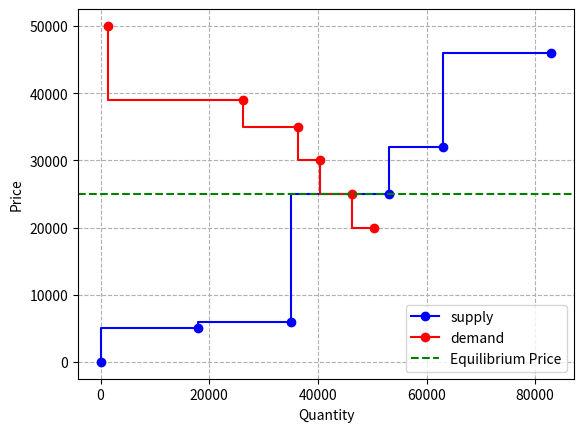

Write Python code to recreate this figure.
import matplotlib.pyplot as plt
"""
testing capacity subsciption market
"""
class Market:
    def __init__(self, price_cap, sorted_demand ):
        self.price_cap = price_cap
        self.sorted_demand = sorted_demand

    def get_demand_price_at_volume(self, ppdp):
        price = self.price_cap
        for demand in self.sorted_demand:
            print("cummulative_quantity")
            print(demand.cummulative_quantity)
            print("demand price")
            print(demand.price)
            price = demand.price
            if demand.cummulative_quantity >= ppdp.cummulative_quantity or demand.price <= ppdp.price:
                break
        return price

class Bid:
    def __init__(self, price, quantity):
        self.price = price
        self.quantity = quantity
        self.cummulative_quantity = quantity

def clear_market(sorted_supply, sorted_demand):
    equilibrium_price = None
    equilibrium_quantity = 0
    market = Market(60000, sorted_demand)
    total_supply_volume = 0

    for ppdp in sorted_supply:
        # As long as the market is not cleared
        print("supply quantity -----------" + str(ppdp.cummulative_quantity))
        price_at_volume = market.get_demand_price_at_volume(ppdp)
        if ppdp.price <= price_at_volume:
            total_supply_volume += ppdp.quantity
            equilibrium_price = price_at_volume
            print("equilibrium_price: ", equilibrium_price)
        else:
            print("last price: ", str(price_at_volume))

            break
    return equilibrium_price, equilibrium_quantity

# Example usage
supply = [
    Bid(price=0, quantity=0),
    Bid(price=5000, quantity=18000),
    Bid(price=6000, quantity=17000),
    Bid(price=25000, quantity=18000),
    Bid(price=32000, quantity=10000),
    Bid(price=46000, quantity=20000)
]

demand = [
    Bid(price=50000, quantity=1305),
    Bid(price=39000, quantity=25000),
    Bid(price=35000, quantity=10000),
    Bid(price=30000, quantity=4000),
    Bid(price=25000, quantity=6000),
    Bid(price=20000, quantity=4000)
]

sorted_supply = sorted(supply, key=lambda x: x.price, reverse=False)
sorted_demand = sorted(demand, key=lambda x: x.price, reverse=True)

total = 0
for i , supply in enumerate(sorted_supply):
    total += supply.quantity
    supply.cummulative_quantity = total
total = 0
for i , demand in enumerate(sorted_demand):
    total += demand.quantity
    demand.cummulative_quantity = total

equilibrium_price, equilibrium_quantity = clear_market(sorted_supply, sorted_demand)

print(f"Equilibrium Price: {equilibrium_price}, Equilibrium Quantity: {equilibrium_quantity}")
supply_prices = []
supply_quantities = []
demand_prices = []
demand_quantities = []
total_quantity_supplied=0
total_quantity_demanded = 0
for bid in sorted_supply:
    supply_prices.append(bid.price)
    supply_quantities.append(bid.cummulative_quantity)

for bid in sorted_demand:
    demand_prices.append(bid.price)
    demand_quantities.append(bid.cummulative_quantity)

plt.step(supply_quantities, supply_prices, 'o-', label='supply', color='b')
plt.step(demand_quantities, demand_prices, 'o-', label='demand',color='r')
plt.grid(visible=None, which='major', axis='both', linestyle='--')
plt.axhline(y=equilibrium_price, color='g', linestyle='--', label='Equilibrium Price')
plt.xlabel('Quantity')
plt.ylabel('Price')
plt.legend()
plt.show()
